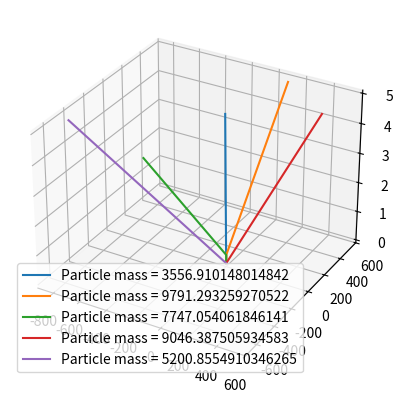
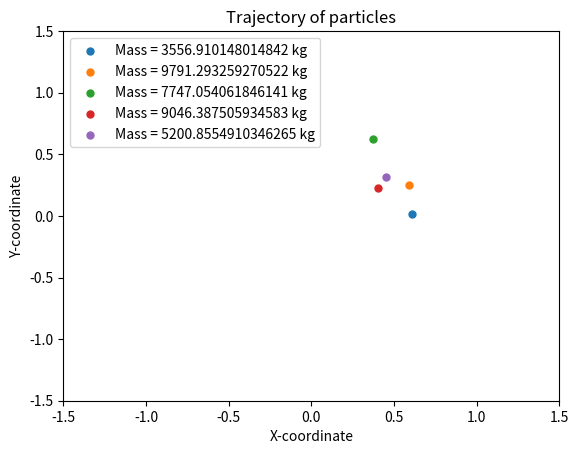

Write the Python code that produced these figures, in order.
import numpy as np
import matplotlib.pyplot as plt
from matplotlib.animation import FuncAnimation
from mpl_toolkits.mplot3d import Axes3D


def acceleration(r, m):
    G = 6.67 * (10 ** (-4))  # Universal Gravitational constant
    n = len(r[0])
    a = np.zeros((2, n))
    for i in range(n):
        for j in range(n):
            if i != j:
                rij = r[:, i] - r[:, j]
                a[:, i] -= G * m[j] * rij / np.linalg.norm(rij) ** 3
    return a


# SIMULATION PARAMETERS
k = 5  # number of bodies
G = 6.67 * (10 ** (-4))  # Universal Gravitational constant
dt = 0.001  # timestep in seconds
total_time = 5
n = int(total_time / dt)  # number of timesteps

# INITIAL PARAMETERS
r0 = np.random.rand(2, k)
v0 = np.random.rand(2, k)
m = np.random.uniform(0.1, 10000, [1, k])[0]

r = np.zeros((2, k, n))
v = np.zeros((2, k, n))
r[:, :, 0] = r0
v[:, :, 0] = v0

for i in range(n - 1):
    k1_v = dt * acceleration(r[:, :, i], m)
    k1_r = dt * v[:, :, i]

    k2_v = dt * acceleration(r[:, :, i] + 0.5 * k1_r, m)
    k2_r = dt * (v[:, :, i] + 0.5 * k1_v)

    k3_v = dt * acceleration(r[:, :, i] + 0.5 * k2_r, m)
    k3_r = dt * (v[:, :, i] + 0.5 * k2_v)

    k4_v = dt * acceleration(r[:, :, i] + k3_r, m)
    k4_r = dt * (v[:, :, i] + k3_v)

    v[:, :, i + 1] = v[:, :, i] + (k1_v + 2 * k2_v + 2 * k3_v + k4_v) / 6
    r[:, :, i + 1] = r[:, :, i] + (k1_r + 2 * k2_r + 2 * k3_r + k4_r) / 6

# 3D plot
ax = plt.figure().add_subplot(projection='3d')
t = np.linspace(0, total_time, n)
for i in range(k):
    ax.plot(r[0, i, :], r[1, i, :], t, label=f'Particle mass = {m[i]}')

ax.legend()
plt.show()

# 2D animation
fig, ax = plt.subplots()
scatter = [ax.scatter([], [], marker='o', s=25, label=f'Mass = {m[i]} kg') for i in range(k)]
ax.set_xlim(-1.5, 1.5)
ax.set_ylim(-1.5, 1.5)


def update(frame):
    for i in range(k):
        scatter[i].set_offsets([[r[0, i, frame], r[1, i, frame]]])
    return scatter


animation = FuncAnimation(fig, update, frames=len(range(n)), interval=1, blit=True)

plt.xlabel('X-coordinate')
plt.ylabel('Y-coordinate')
plt.title('Trajectory of particles')
plt.legend()
plt.grid(False)
plt.show()
